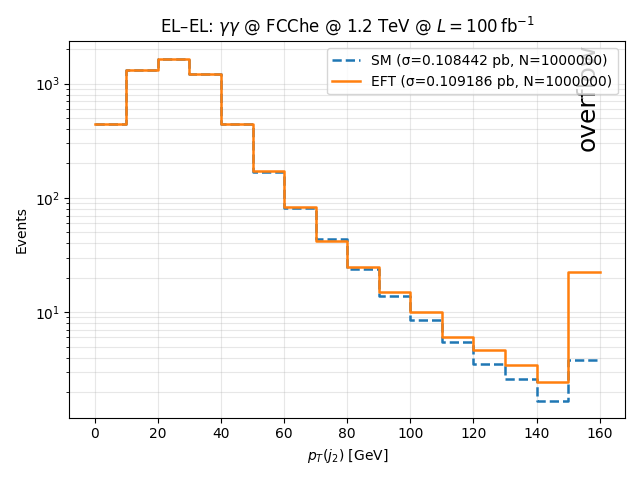

The data file committed next to this chart (first rows):
bin_lower_edge, SM_events, EFT_events
0, 439.1, 439.4
10, 1316, 1319
20, 1657, 1656
30, 1220, 1217
40, 442.4, 440.8
50, 169.5, 172.9
60, 80.98, 82.5
70, 43.49, 42.22
80, 23.84, 24.92
90, 13.89, 14.88
100, 8.513, 9.969
110, 5.476, 6.114
120, 3.514, 4.619
130, 2.581, 3.418
140, 1.681, 2.468
150, 3.828, 22.26
